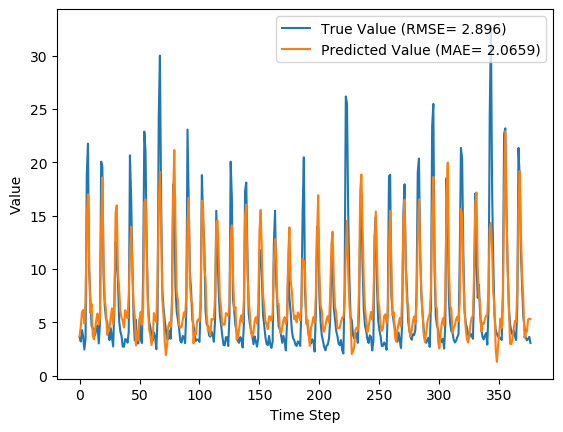

Values plotted in this chart, from the file beside it:
y_true, y_pred, y_true_scaled, y_pred_scaled
3.63, 3.712, 0.08847, 0.09101
3.21, 4.633, 0.07534, 0.1198
4.29, 5.959, 0.1091, 0.1613
3.67, 6.172, 0.08972, 0.1679
2.46, 4.901, 0.05189, 0.1282
3.54, 7.027, 0.08565, 0.1946
18.82, 14.92, 0.5633, 0.4413
21.76, 17.03, 0.6552, 0.5074
9.83, 10.59, 0.2823, 0.3059
7.16, 5.893, 0.1988, 0.1592
4.67, 6.724, 0.121, 0.1852
4.44, 3.807, 0.1138, 0.09399
4.4, 3.413, 0.1125, 0.0817
3.83, 4.387, 0.09472, 0.1121
4.42, 5.324, 0.1132, 0.1414
4.72, 5.839, 0.1225, 0.1575
3.03, 4.811, 0.06971, 0.1254
4.87, 5.429, 0.1272, 0.1447
20.07, 14.21, 0.6024, 0.4192
19.62, 18.6, 0.5883, 0.5563
9.33, 10.82, 0.2666, 0.3134
6.56, 7.071, 0.1801, 0.196
5.37, 6.224, 0.1429, 0.1696
5.07, 3.832, 0.1335, 0.09477
4.02, 4.205, 0.1007, 0.1064
3.34, 4.556, 0.0794, 0.1174
4.47, 5.524, 0.1147, 0.1477
3.61, 6.321, 0.08784, 0.1726
2.75, 4.858, 0.06096, 0.1269
6.28, 6.377, 0.1713, 0.1743
12.55, 15.21, 0.3673, 0.4505
10.44, 15.98, 0.3013, 0.4745
9.01, 9.745, 0.2566, 0.2796
5.12, 8.186, 0.135, 0.2309
4.16, 6.134, 0.105, 0.1667
3.72, 5.417, 0.09128, 0.1443
2.73, 5.182, 0.06033, 0.137
2.73, 4.533, 0.06033, 0.1167
3.43, 6.16, 0.08221, 0.1675
3.4, 5.741, 0.08128, 0.1545
3.1, 5.39, 0.0719, 0.1435
4.17, 7.52, 0.1053, 0.2101
20.66, 11.34, 0.6208, 0.3296
16.78, 13.97, 0.4995, 0.4117
10.67, 9.866, 0.3085, 0.2834
5.59, 6.682, 0.1497, 0.1839
3.31, 5.619, 0.07846, 0.1506
5.26, 2.846, 0.1394, 0.06395
3.05, 4.181, 0.07033, 0.1057
3.04, 3.335, 0.07002, 0.07924
5.26, 5.34, 0.1394, 0.1419
3.41, 5.986, 0.08159, 0.1621
3.07, 4.795, 0.07096, 0.1249
9.62, 6.316, 0.2757, 0.1724
22.89, 16.22, 0.6905, 0.482
21.04, 16.52, 0.6327, 0.4915
12.14, 11.46, 0.3545, 0.3332
7.0, 6.516, 0.1938, 0.1787
5.08, 4.337, 0.1338, 0.1106
4.58, 3.754, 0.1182, 0.09234
... 317 more rows
